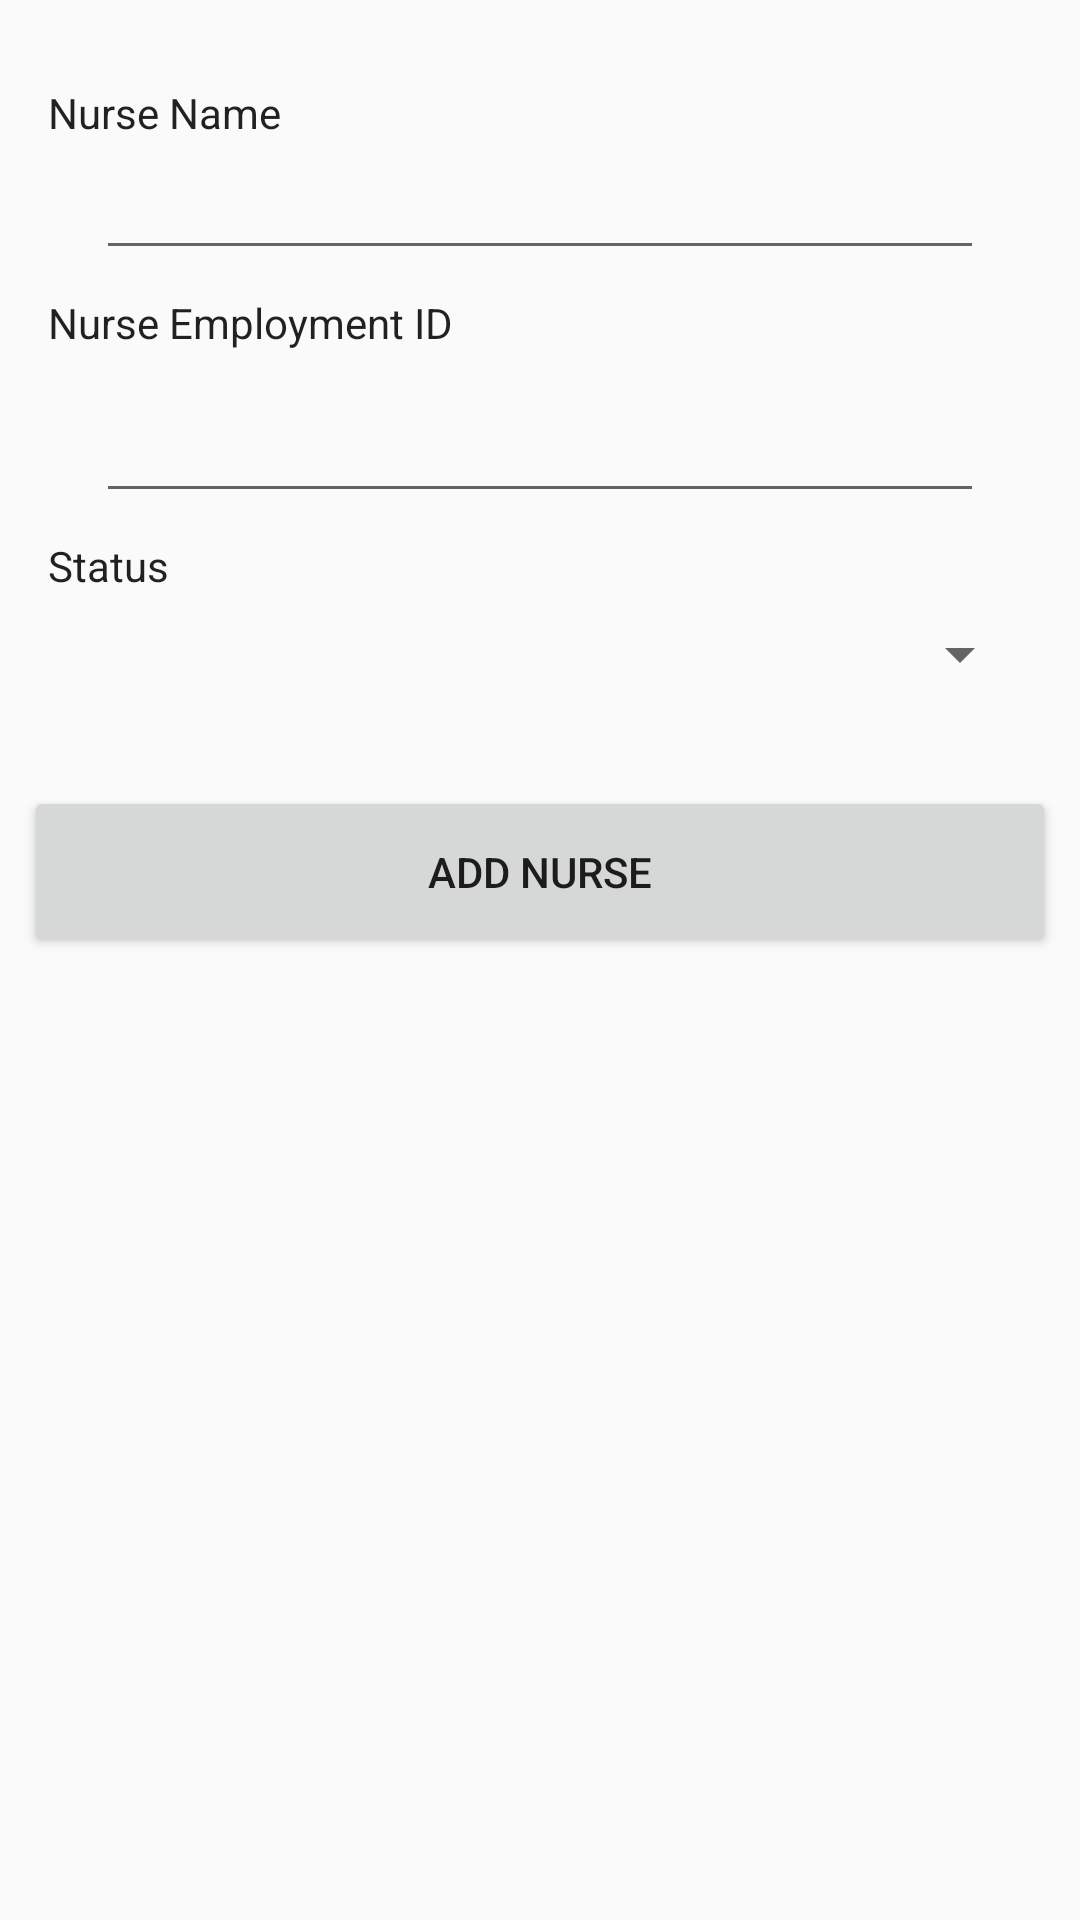

Produce the Android XML layout that renders to this screen, including the resource entries it uses.
<!-- AndroidManifest.xml: application theme AppTheme -->
<!-- res/layout/add_nurse.xml -->
<?xml version="1.0" encoding="utf-8"?>
<android.support.constraint.ConstraintLayout xmlns:android="http://schemas.android.com/apk/res/android"
    xmlns:app="http://schemas.android.com/apk/res-auto"
    xmlns:tools="http://schemas.android.com/tools"
    android:layout_width="match_parent"
    android:layout_height="match_parent"
    tools:context="com.example.dosecalculator.dosecalculator_angleseahospital.AddNursesActivity">

    <TextView
        android:id="@+id/lblStatus"
        android:layout_width="wrap_content"
        android:layout_height="wrap_content"
        android:layout_marginLeft="32dp"
        android:layout_marginStart="16dp"
        android:text="Status"
        android:textAppearance="@style/TextAppearance.AppCompat"
        app:layout_constraintLeft_toLeftOf="parent"
        android:layout_marginTop="8dp"
        app:layout_constraintTop_toBottomOf="@+id/txt_nurse_id" />

    <TextView
        android:id="@+id/lbl_employment_id"
        android:layout_width="wrap_content"
        android:layout_height="wrap_content"
        android:layout_marginLeft="32dp"
        android:layout_marginStart="16dp"
        android:text="Nurse Employment ID"
        android:textAppearance="@style/TextAppearance.AppCompat"
        app:layout_constraintLeft_toLeftOf="parent"
        android:layout_marginTop="8dp"
        app:layout_constraintTop_toBottomOf="@+id/txt_nurse_name" />

    <TextView
        android:id="@+id/lbl_nurse_name"
        android:layout_width="wrap_content"
        android:layout_height="wrap_content"
        android:layout_marginLeft="32dp"
        android:layout_marginStart="16dp"
        android:layout_marginTop="28dp"
        android:text="Nurse Name"
        android:textAppearance="@style/TextAppearance.AppCompat"
        app:layout_constraintLeft_toLeftOf="parent"
        app:layout_constraintTop_toTopOf="parent" />


    <EditText
        android:id="@+id/txt_nurse_name"
        android:layout_width="0dp"
        android:layout_height="43dp"
        android:layout_marginLeft="32dp"
        android:layout_marginRight="32dp"
        android:ems="10"
        android:inputType="textPersonName"
        app:layout_constraintLeft_toLeftOf="parent"
        app:layout_constraintRight_toRightOf="parent"
        app:layout_constraintTop_toBottomOf="@+id/lbl_nurse_name"
        app:layout_constraintHorizontal_bias="0.25"
        android:layout_marginStart="32dp"
        android:layout_marginEnd="32dp" />

    <EditText
        android:id="@+id/txt_nurse_id"
        android:layout_width="match_parent"
        android:layout_height="40dp"
        android:layout_marginEnd="32dp"
        android:layout_marginLeft="32dp"
        android:layout_marginRight="32dp"
        android:layout_marginStart="32dp"
        android:layout_marginTop="14dp"
        android:ems="10"
        android:inputType="textPersonName"
        app:layout_constraintHorizontal_bias="0.0"
        app:layout_constraintLeft_toLeftOf="parent"
        app:layout_constraintRight_toRightOf="parent"
        app:layout_constraintTop_toBottomOf="@+id/lbl_employment_id" />

    <Spinner
        android:id="@+id/spn_status"
        android:layout_width="match_parent"
        android:layout_height="24dp"
        android:layout_marginEnd="16dp"
        android:layout_marginLeft="32dp"
        android:layout_marginRight="32dp"
        android:layout_marginStart="16dp"
        android:layout_marginTop="8dp"
        app:layout_constraintHorizontal_bias="0.0"
        app:layout_constraintLeft_toLeftOf="parent"
        app:layout_constraintRight_toRightOf="parent"
        app:layout_constraintTop_toBottomOf="@+id/lblStatus" />

    <Button
        android:id="@+id/btn_add_nurse"
        android:layout_width="match_parent"
        android:layout_height="57dp"
        android:layout_marginEnd="8dp"
        android:layout_marginLeft="32dp"
        android:layout_marginRight="32dp"
        android:layout_marginStart="8dp"
        android:layout_marginTop="32dp"
        android:onClick="addButtonClicked"
        android:text="Add Nurse"
        app:layout_constraintHorizontal_bias="0.512"
        app:layout_constraintLeft_toLeftOf="parent"
        app:layout_constraintRight_toRightOf="parent"
        app:layout_constraintTop_toBottomOf="@+id/spn_status" />


</android.support.constraint.ConstraintLayout>
<!-- resources referenced by this layout -->
<resources>
  <style name="AppTheme" parent="Theme.AppCompat.Light.DarkActionBar">
          
          <item name="colorPrimary">@color/colorPrimary</item>
          <item name="colorPrimaryDark">@color/colorPrimaryDark</item>
          <item name="android:windowActionBarOverlay">false</item>
          <item name="colorAccent">@color/colorAccent</item>
      </style>
  <color name="colorPrimary">#272a78</color>
  <color name="colorPrimaryDark">#101369</color>
  <color name="colorAccent">#c63c24</color>
</resources>
